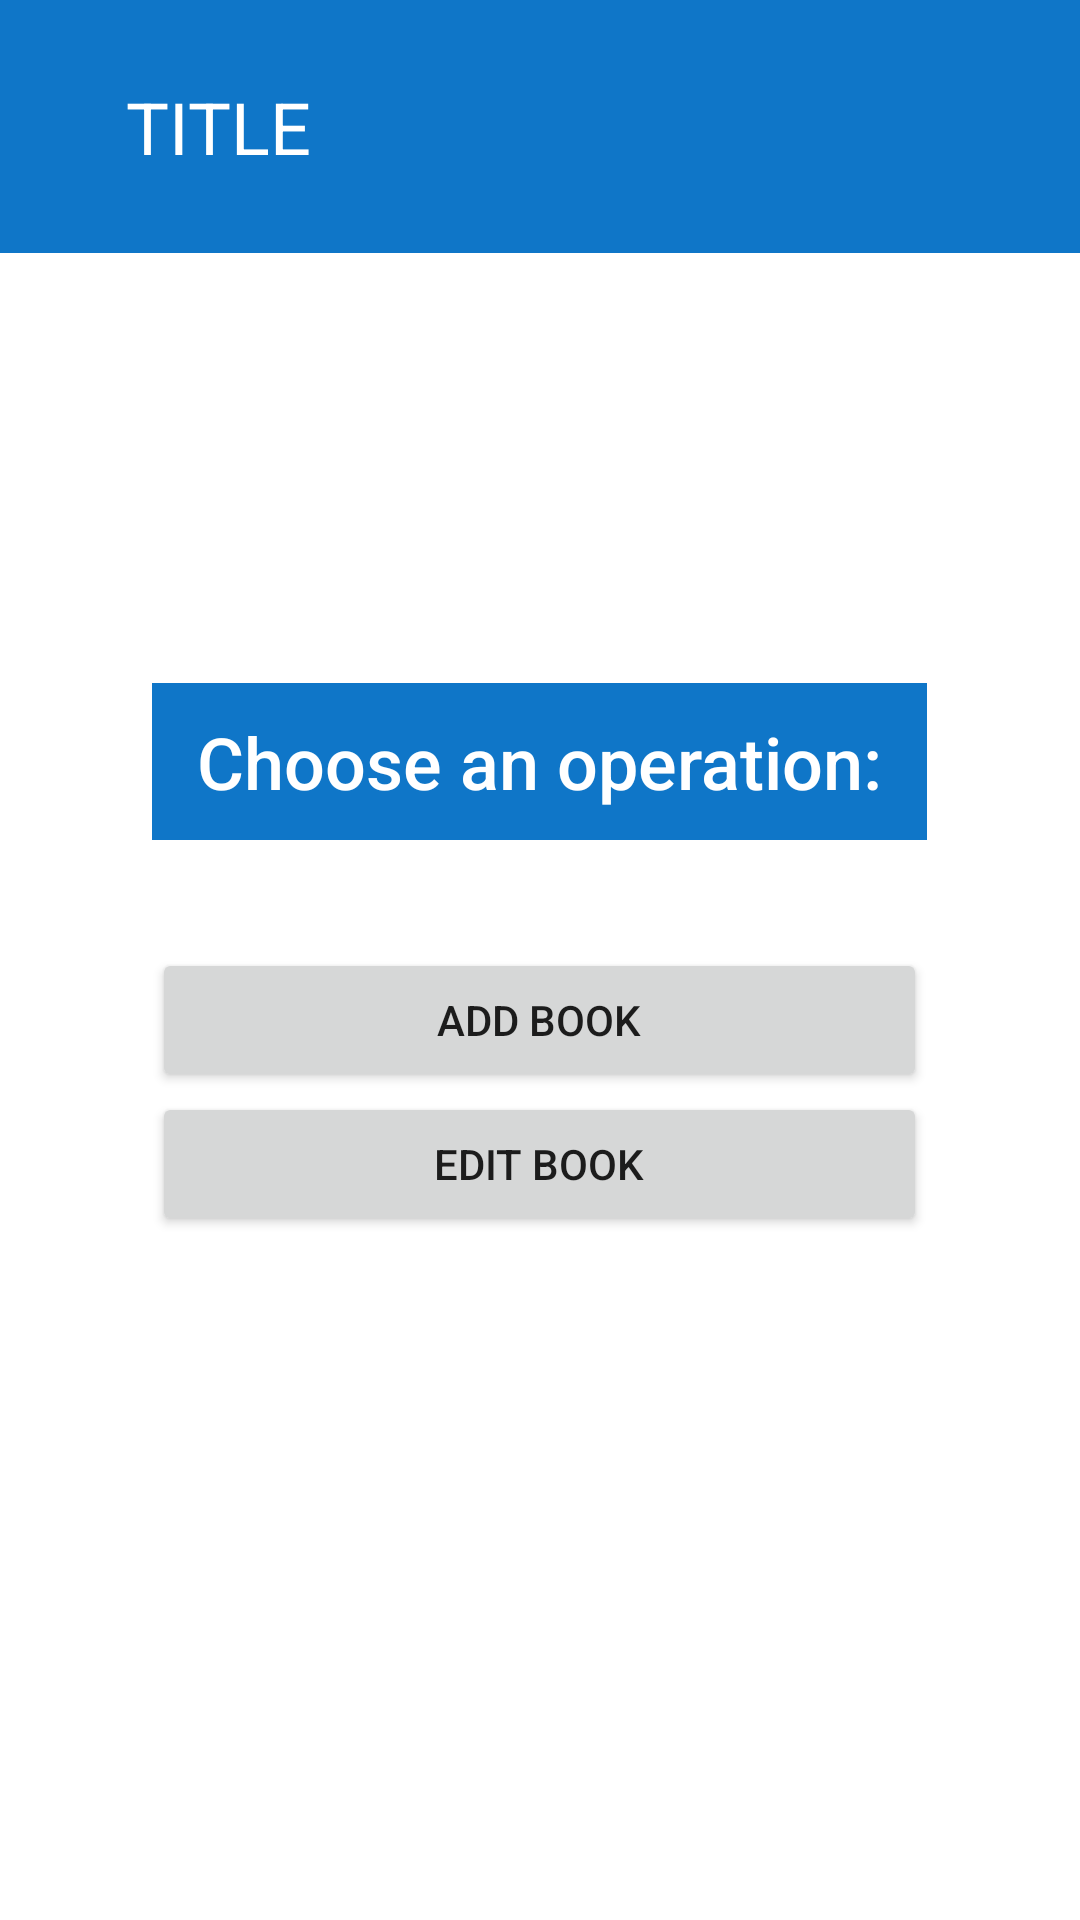

Write the Android layout XML for this screen, with the resource values it uses.
<!-- AndroidManifest.xml: application theme Theme.FYPApplication -->
<!-- res/layout/activity_act_manage_res.xml -->
<?xml version="1.0" encoding="utf-8"?>
<RelativeLayout xmlns:android="http://schemas.android.com/apk/res/android"
    xmlns:tools="http://schemas.android.com/tools"
    android:layout_width="match_parent"
    android:layout_height="match_parent"
    android:background="@mipmap/img_hkcentrallib">

    <include layout="@layout/toolbar"/>


    <LinearLayout
        android:layout_width="wrap_content"
        android:layout_height="wrap_content"
        android:layout_centerInParent="true"
        android:gravity="center"
        android:orientation="vertical"
        android:padding="16dp">

        <TextView
            style="@style/heading_text_view"
            android:text="Choose an operation:" />


        <Button
            android:id="@+id/btnAddBook"
            android:layout_width="match_parent"
            android:layout_height="wrap_content"
            android:text="Add Book" />

        <Button
            android:id="@+id/btnEditBook"
            android:layout_width="match_parent"
            android:layout_height="wrap_content"
            android:text="Edit Book"/>


    </LinearLayout>


</RelativeLayout>
<!-- res/layout/toolbar.xml (included above) -->
<?xml version="1.0" encoding="utf-8"?>
<RelativeLayout xmlns:android="http://schemas.android.com/apk/res/android"
    android:layout_width="match_parent"
    android:layout_height="wrap_content"
    android:background="@color/light_blue"
    android:padding="10dp"
    android:id="@+id/toolbar">
    <RelativeLayout
        android:layout_width="match_parent"
        android:layout_height="wrap_content"
        android:padding="16dp">
        <ImageView
            android:layout_width="wrap_content"
            android:layout_height="wrap_content"
            android:src="@drawable/baseline_arrow_back_24"
            android:layout_centerVertical="true"
            android:id="@+id/toolbar_back"/>

        <TextView
            android:layout_width="wrap_content"
            android:layout_height="wrap_content"
            android:layout_centerVertical="true"
            android:layout_marginStart="16dp"
            android:layout_toEndOf="@id/toolbar_back"
            android:text="TITLE"
            android:id="@+id/toolbar_title"
            android:textColor="@color/white"
            android:textSize="24sp" />



    </RelativeLayout>


</RelativeLayout>
<!-- resources referenced by this layout -->
<resources>
  <color name="light_blue">#0F76C8</color>
  <color name="white">#FFFFFFFF</color>
  <style name="heading_text_view">
          <item name="android:layout_width">match_parent</item>
          <item name="android:layout_height">wrap_content</item>
          <item name="android:layout_marginBottom">36dp</item>
          <item name="android:background">@color/light_blue</item>
          <item name="android:fontFamily">sans-serif-medium</item>
          <item name="android:paddingLeft">15dp</item>
          <item name="android:paddingTop">10dp</item>
          <item name="android:paddingRight">15dp</item>
          <item name="android:paddingBottom">10dp</item>
          <item name="android:textAlignment">center</item>
          <item name="android:textColor">@color/white</item>
          <item name="android:text">Sample Heading</item>
          <item name="android:textSize">@dimen/font_size_heading</item>
      </style>
  <style name="Theme.FYPApplication" parent="Theme.MaterialComponents.DayNight.NoActionBar">
  
  
  
  
  
  
  
  
  
  
  
          
          <item name="colorPrimary">@color/purple_200</item>
          <item name="colorPrimaryVariant">@color/purple_700</item>
          <item name="colorOnPrimary">@color/black</item>
          
          <item name="colorSecondary">@color/teal_200</item>
          <item name="colorSecondaryVariant">@color/teal_200</item>
          <item name="colorOnSecondary">@color/black</item>
          
          <item name="android:statusBarColor">?attr/colorPrimaryVariant</item>
          
      </style>
  <dimen name="font_size_heading">24sp</dimen>
  <color name="purple_200">#FFBB86FC</color>
  <color name="purple_700">#FF3700B3</color>
  <color name="black">#FF000000</color>
  <color name="teal_200">#FF03DAC5</color>
</resources>
